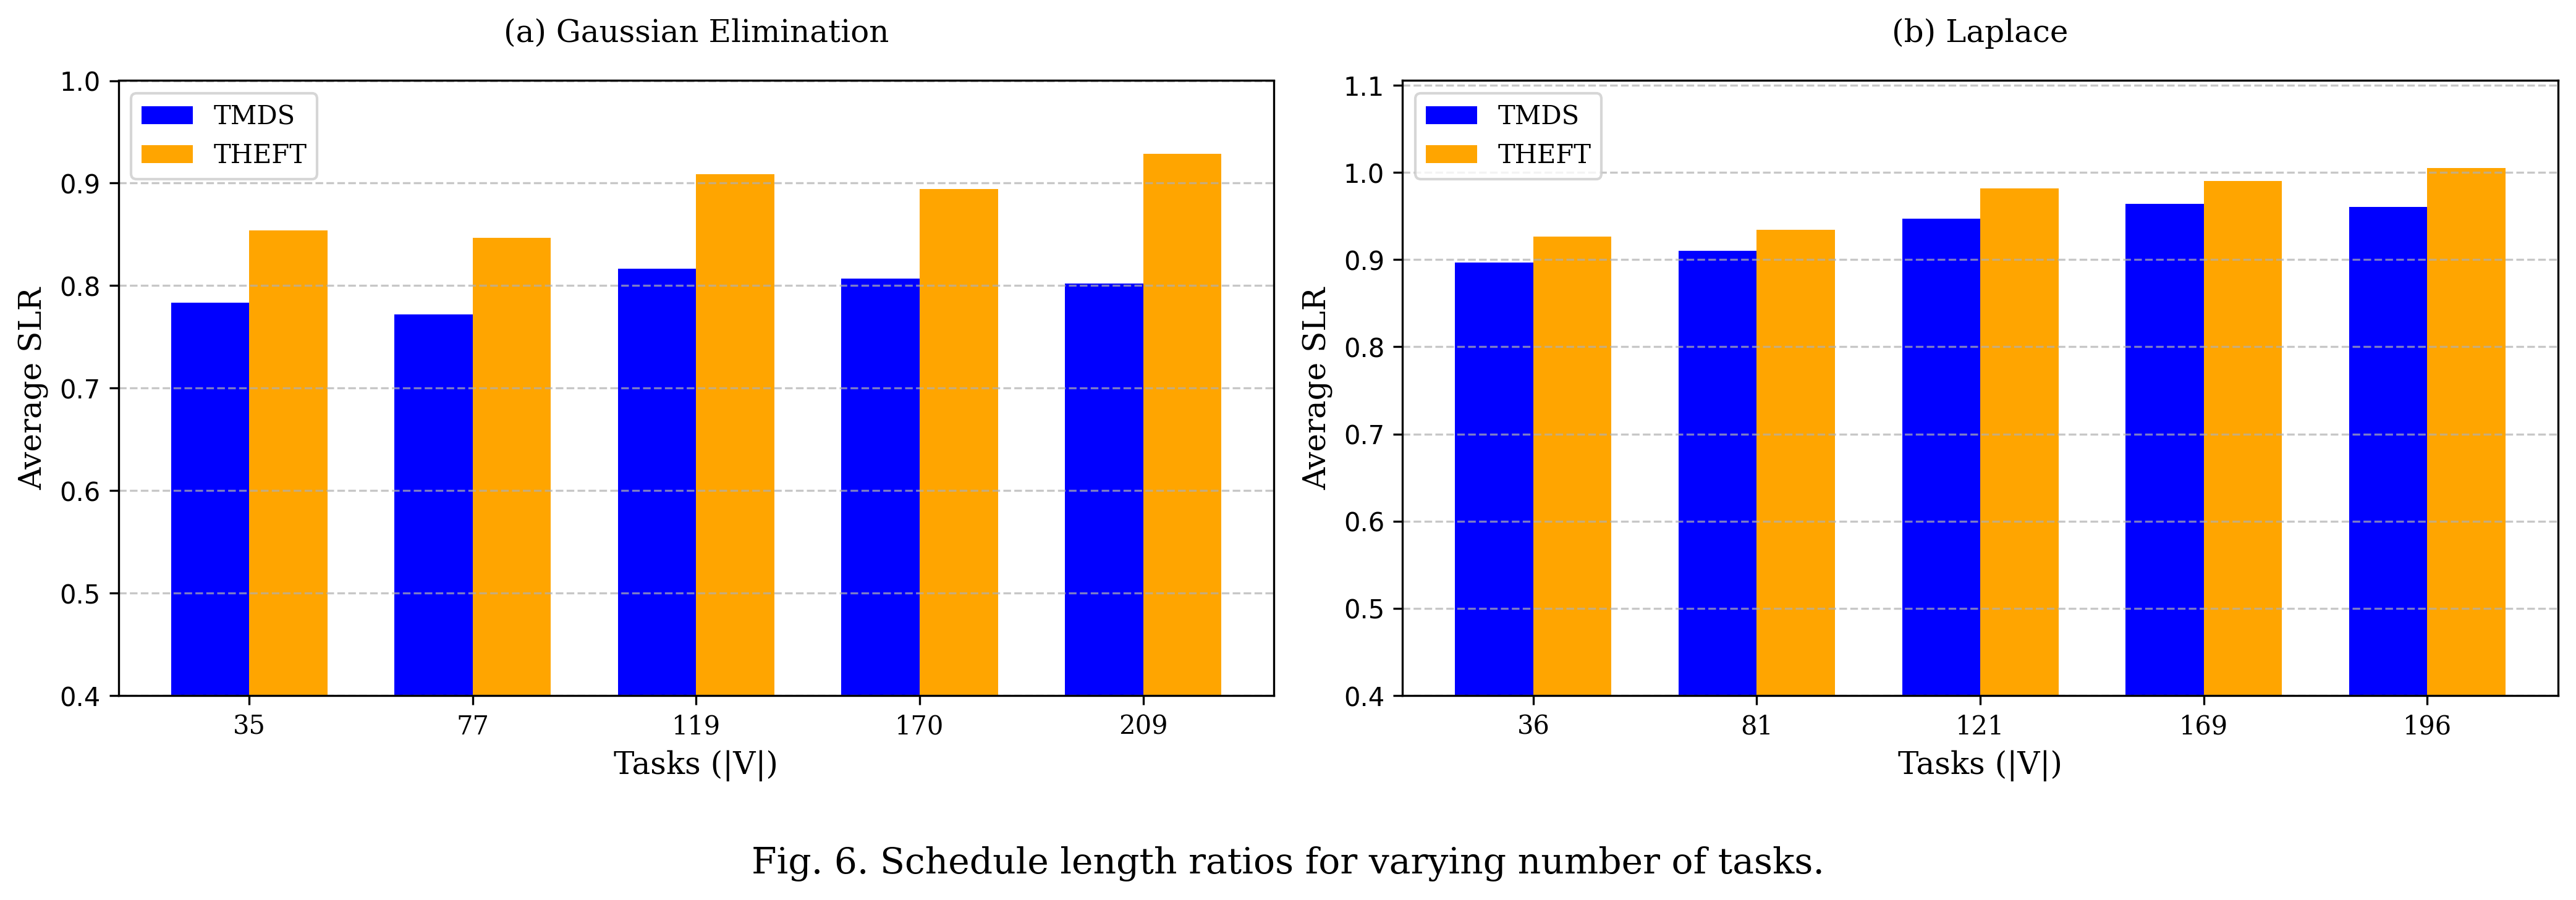

Values plotted in this chart, from the file beside it:
Graph_Type, Tasks(|V|), TMDS_Avg_SLR, THEFT_Avg_SLR
Gaussian, 35, 0.7831, 0.854
Gaussian, 77, 0.7718, 0.8464
Gaussian, 119, 0.8165, 0.909
Gaussian, 170, 0.8071, 0.8944
Gaussian, 209, 0.8022, 0.9287
Laplace, 36, 0.8965, 0.9261
Laplace, 81, 0.9099, 0.9341
Laplace, 121, 0.9466, 0.9816
Laplace, 169, 0.9639, 0.9904
Laplace, 196, 0.9607, 1.005
